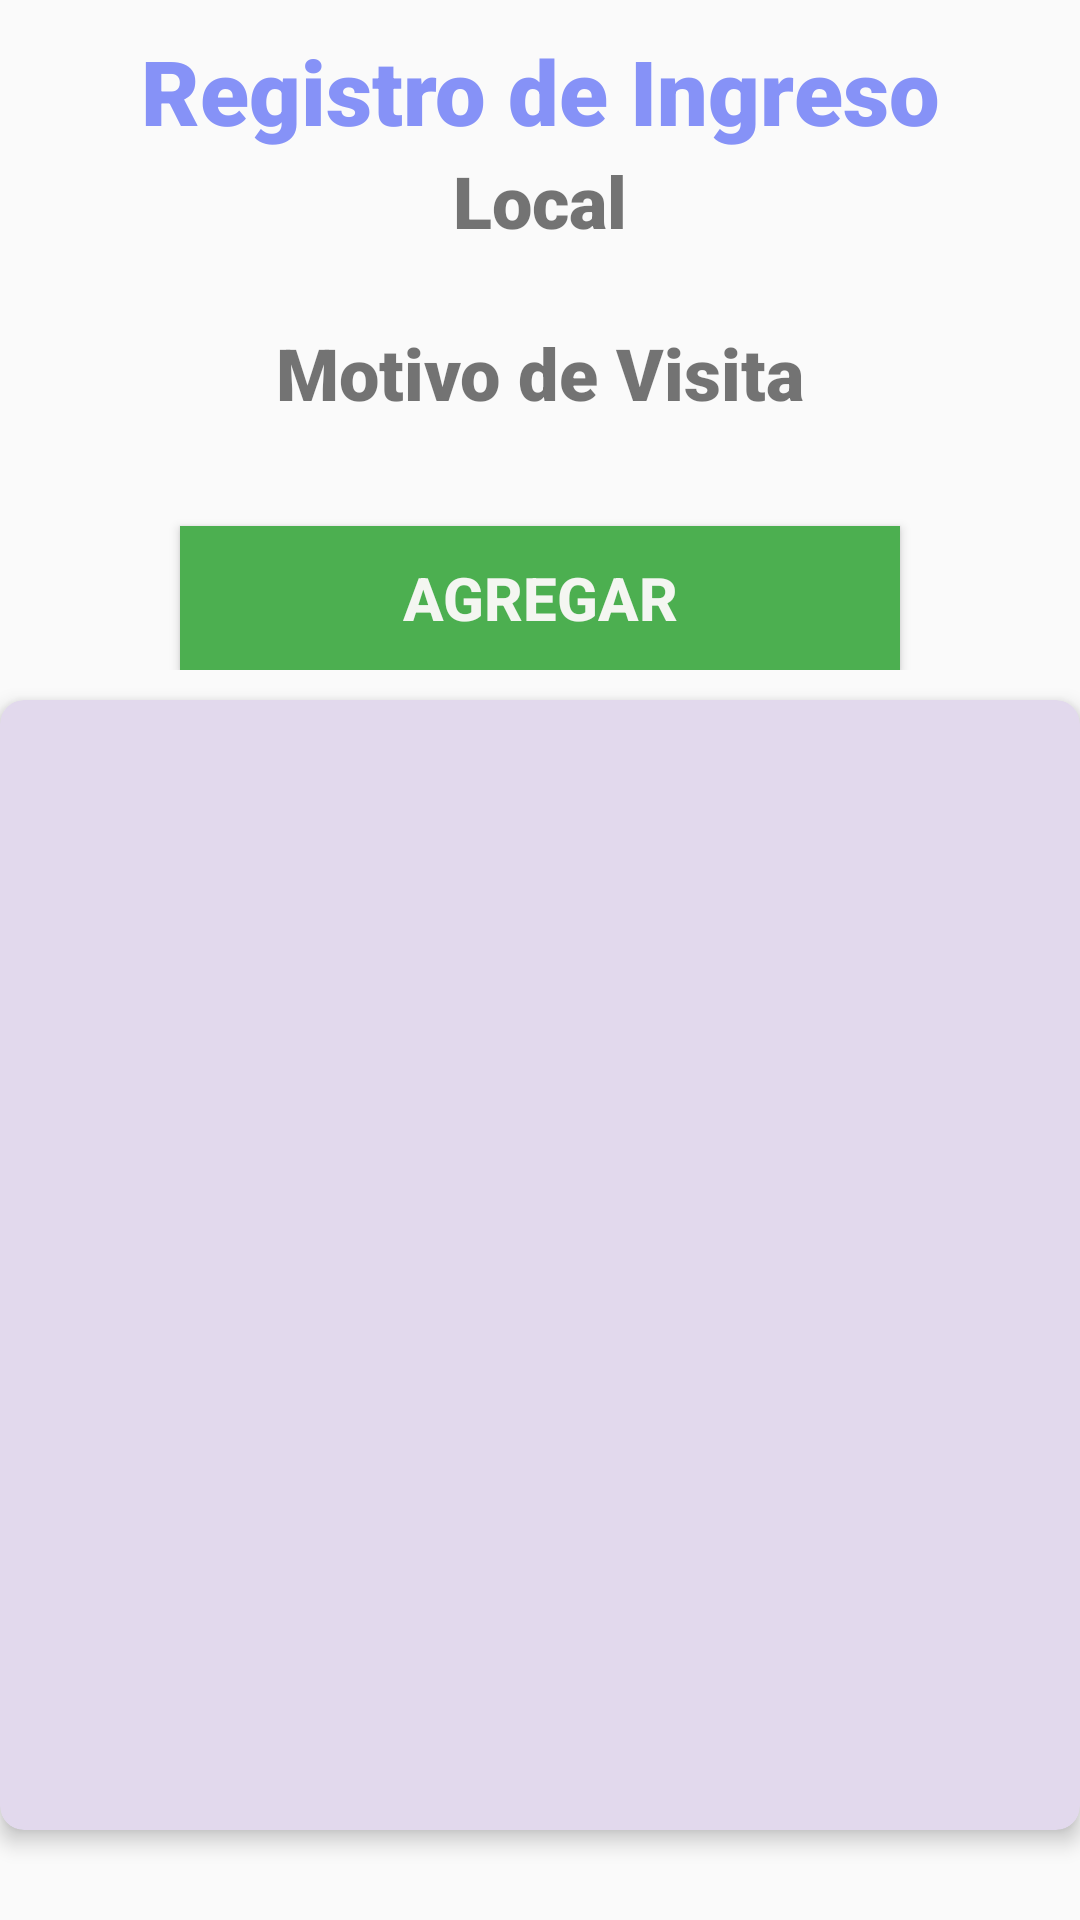

Here is an Android app screen rendered from its layout file. Give the layout XML and the strings, colors and styles it references.
<!-- AndroidManifest.xml: application theme Theme.AppCompat.Light.NoActionBar -->
<!-- res/layout/activity_register.xml -->
<?xml version="1.0" encoding="utf-8"?>
<LinearLayout
    xmlns:android="http://schemas.android.com/apk/res/android"
    xmlns:app="http://schemas.android.com/apk/res-auto"
    xmlns:tools="http://schemas.android.com/tools"
    android:layout_width="match_parent"
    android:layout_height="match_parent"
    tools:context=".Mercapp.Register_Activity"
    android:orientation="vertical">

    <TextView
        android:layout_width="match_parent"
        android:layout_height="wrap_content"
        android:fontFamily="sans-serif-black"
        android:gravity="center"
        android:text="Registro de Ingreso"
        android:textSize="30dp"
        android:textColor="@color/lavender"
        android:layout_marginTop="10dp"
        />
    <LinearLayout
        android:layout_width="match_parent"
        android:layout_height="wrap_content"
        android:orientation="vertical"
        android:layout_marginTop="-10dp"
        android:layout_marginEnd="0dp"
        >
        <TextView
            android:layout_width="match_parent"
            android:layout_height="wrap_content"
            android:fontFamily="sans-serif-black"
            android:gravity="center"
            android:text="Local"
            android:textSize="24dp"
            android:layout_marginTop="10dp"
            />
        <Spinner
            android:id="@+id/local_txt"
            android:layout_width="match_parent"
            android:padding="5dp"
            android:layout_height="wrap_content"
            android:background="@drawable/snipper1"
            android:layout_marginStart="50dp"
            android:layout_marginEnd="50dp"
            android:layout_marginTop="5dp"
            />
    </LinearLayout>


    <LinearLayout
        android:layout_width="match_parent"
        android:layout_height="wrap_content"
        android:orientation="vertical"
        android:layout_marginEnd="0dp"
        >
        <TextView
            android:layout_width="match_parent"
            android:layout_height="wrap_content"
            android:fontFamily="sans-serif-black"
            android:gravity="center"
            android:text="Motivo de Visita"
            android:textSize="24dp"
            android:layout_marginTop="10dp"
            />

        <Spinner
            android:id="@+id/motivo_txt"
            android:layout_width="match_parent"
            android:padding="5dp"
            android:layout_height="wrap_content"
            android:background="@drawable/snipper1"
            android:layout_marginStart="50dp"
            android:layout_marginEnd="50dp"
            android:layout_marginTop="5dp"
            />
        <Button
            android:layout_width="match_parent"
            android:id="@+id/btn_start_end"
            android:layout_height="match_parent"
            android:layout_marginTop="20dp"
            android:layout_marginStart="60dp"
            android:layout_marginEnd="60dp"
            android:text="Agregar"
            android:textStyle="bold"
            android:textSize="20dp"
            android:textColor="#F7FAF8F7"
            android:background="#FF4CAF50"
            />
        <ProgressBar
            android:id="@+id/progressBar"
            android:layout_width="wrap_content"
            android:layout_height="wrap_content"
            android:layout_gravity="center"
            android:visibility="gone" />
    </LinearLayout>


    <androidx.cardview.widget.CardView
        android:layout_width="match_parent"
        android:layout_height="match_parent"
        android:layout_marginBottom="30dp"
        app:cardCornerRadius="8dp"
        android:layout_marginTop="10dp"
        app:cardElevation="4dp"
        app:cardBackgroundColor="#E2D9ED"
        >
        <androidx.recyclerview.widget.RecyclerView
            android:id="@+id/myregister"
            android:layout_width="match_parent"
            android:layout_height="match_parent"
            android:background="@drawable/snipper"
            />
    </androidx.cardview.widget.CardView>

</LinearLayout>
<!-- resources referenced by this layout -->
<resources>
  <color name="lavender">#8692f7</color>
</resources>
